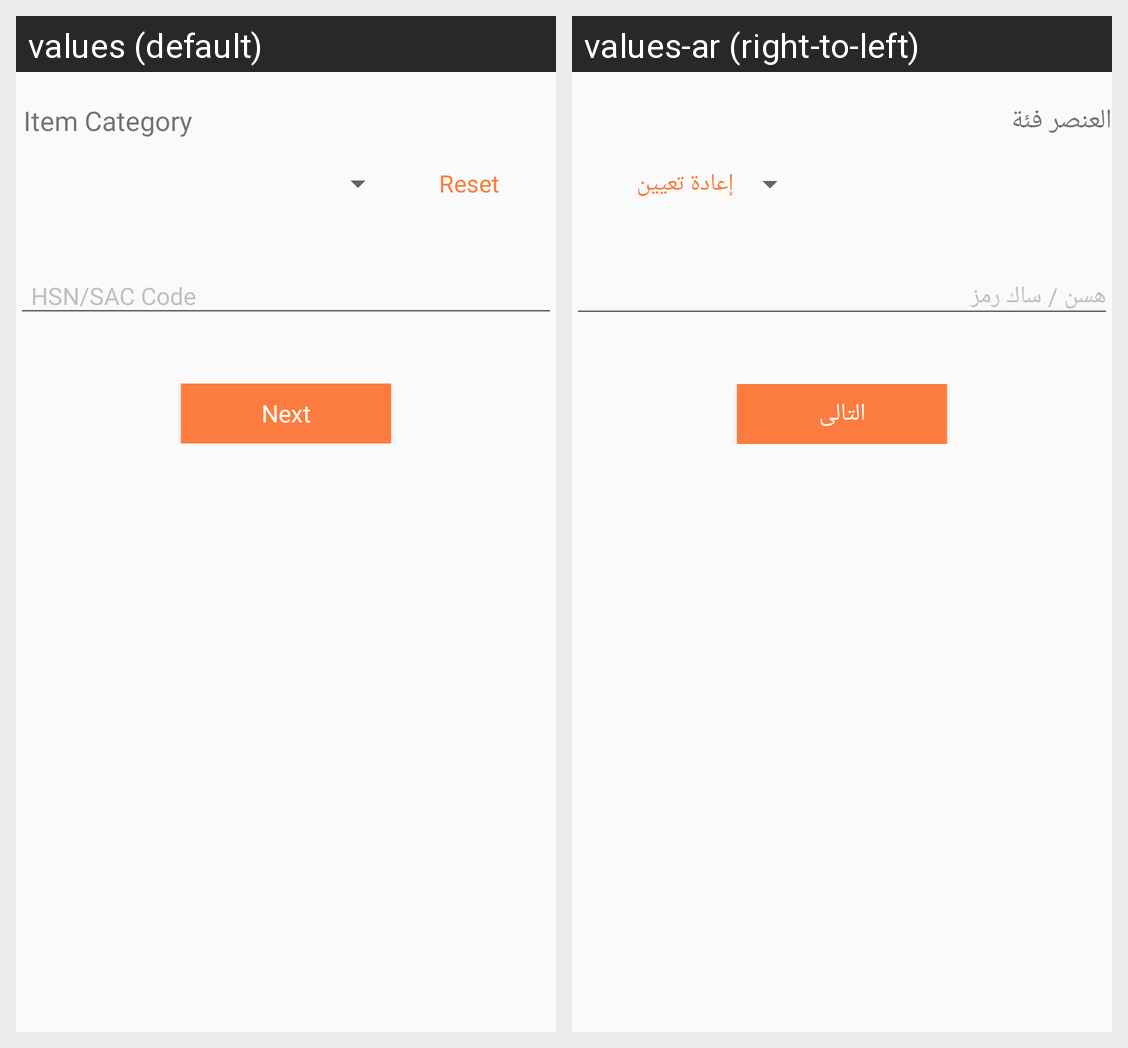

Translations of the strings shown on this Android screen, per locale in the grid:
Android screen res/layout/content_item_tax.xml rendered under 2 locales, left to right: values (default), values-ar (right-to-left). Device: Nexus 5 (rendered at 1080×1920; each locale shown at half size, 540×960, under a caption strip naming it); theme AppTheme.
Strings drawn on this screen, with the default value and each locale's value (text and hints the layout hard-codes, and strings that could not be matched under every locale, appear in the picture but are not listed):

Item_Category
  values: Item Category
  values-ar: العنصر فئة

reset
  values: Reset
  values-ar: إعادة تعيين

Next
  values: Next
  values-ar: التالى
